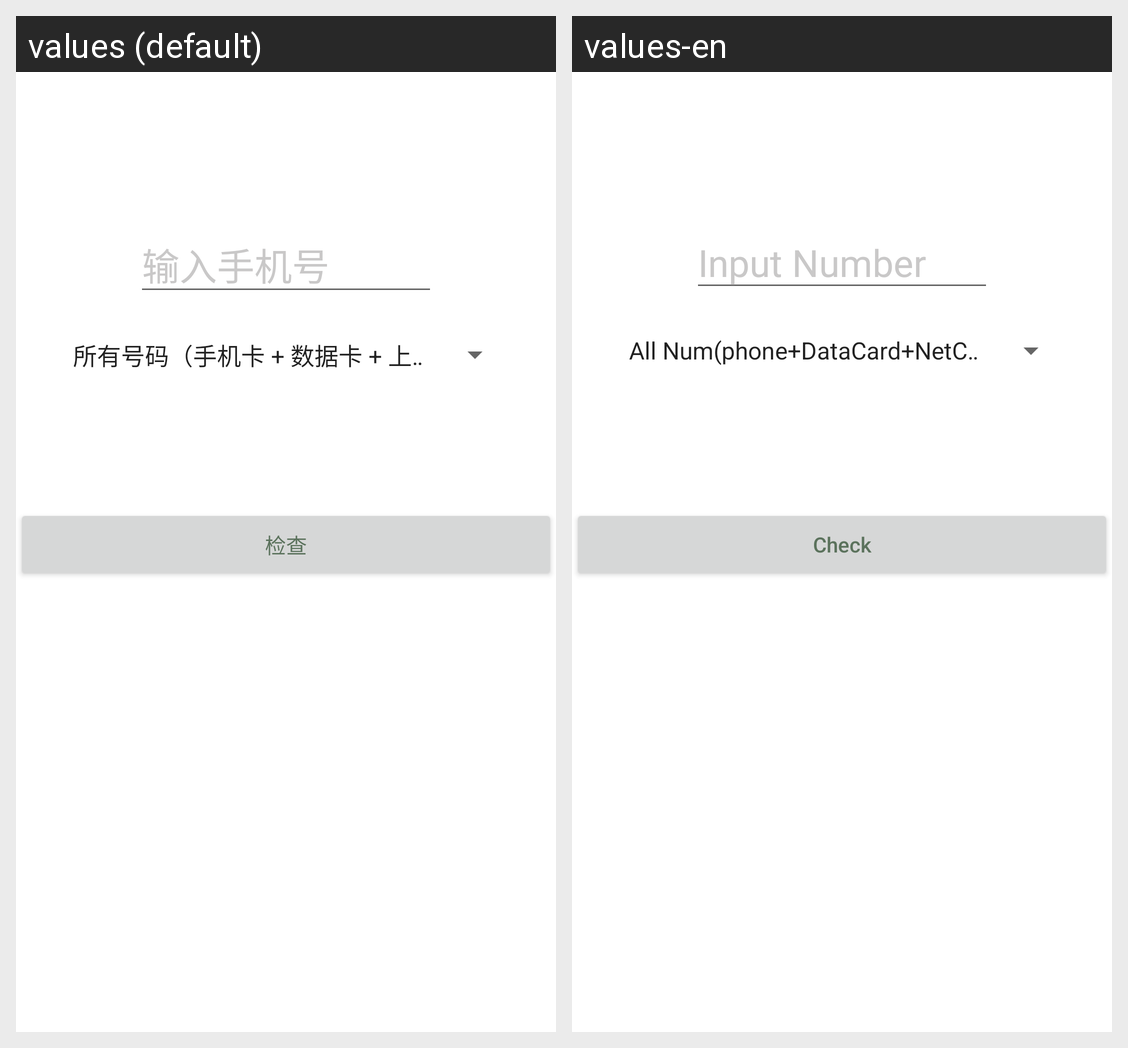

The Android screen above is rendered under two locales of the same app. Produce the string resources it draws, with the default and per-locale values.
Android screen res/layout/activity_phoneregex.xml rendered under 2 locales, left to right: values (default), values-en. Device: Nexus 5 (rendered at 1080×1920; each locale shown at half size, 540×960, under a caption strip naming it); theme TranslateTheme.
Strings drawn on this screen, with the default value and each locale's value (text and hints the layout hard-codes, and strings that could not be matched under every locale, appear in the picture but are not listed):

phoneregex_input_number
  values: 输入手机号
  values-en: Input Number

phoneregex_check
  values: 检查
  values-en: Check
